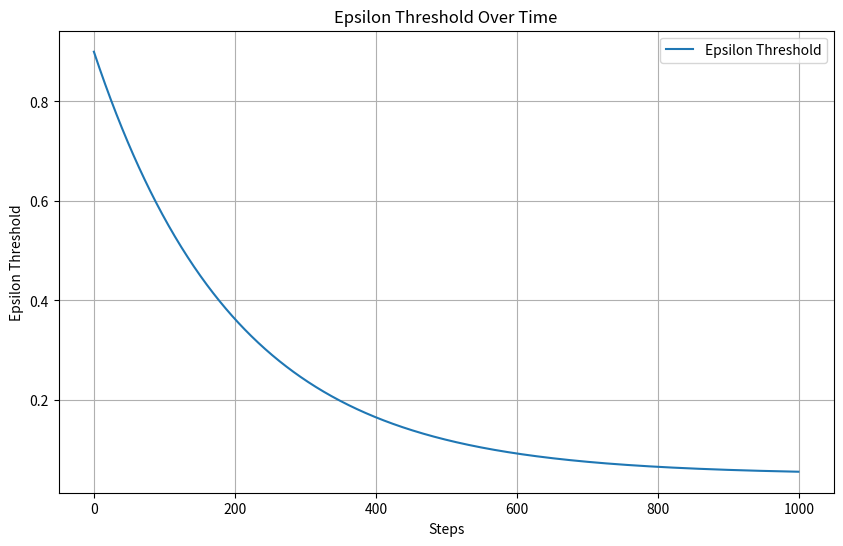

This chart was generated by the following Python code:
import matplotlib.pyplot as plt
import numpy as np

# Define the parameters for the epsilon decay function
EPS_START = 0.9
EPS_END = 0.05
EPS_DECAY = 200
steps = np.arange(1000)  # Let's plot for 1000 steps

# Calculate eps_threshold for each step
eps_thresholds = EPS_END + (EPS_START - EPS_END) * np.exp(-1. * steps / EPS_DECAY)

# Plotting
plt.figure(figsize=(10, 6))
plt.plot(steps, eps_thresholds, label='Epsilon Threshold')
plt.title('Epsilon Threshold Over Time')
plt.xlabel('Steps')
plt.ylabel('Epsilon Threshold')
plt.grid(True)
plt.legend()
plt.show()
